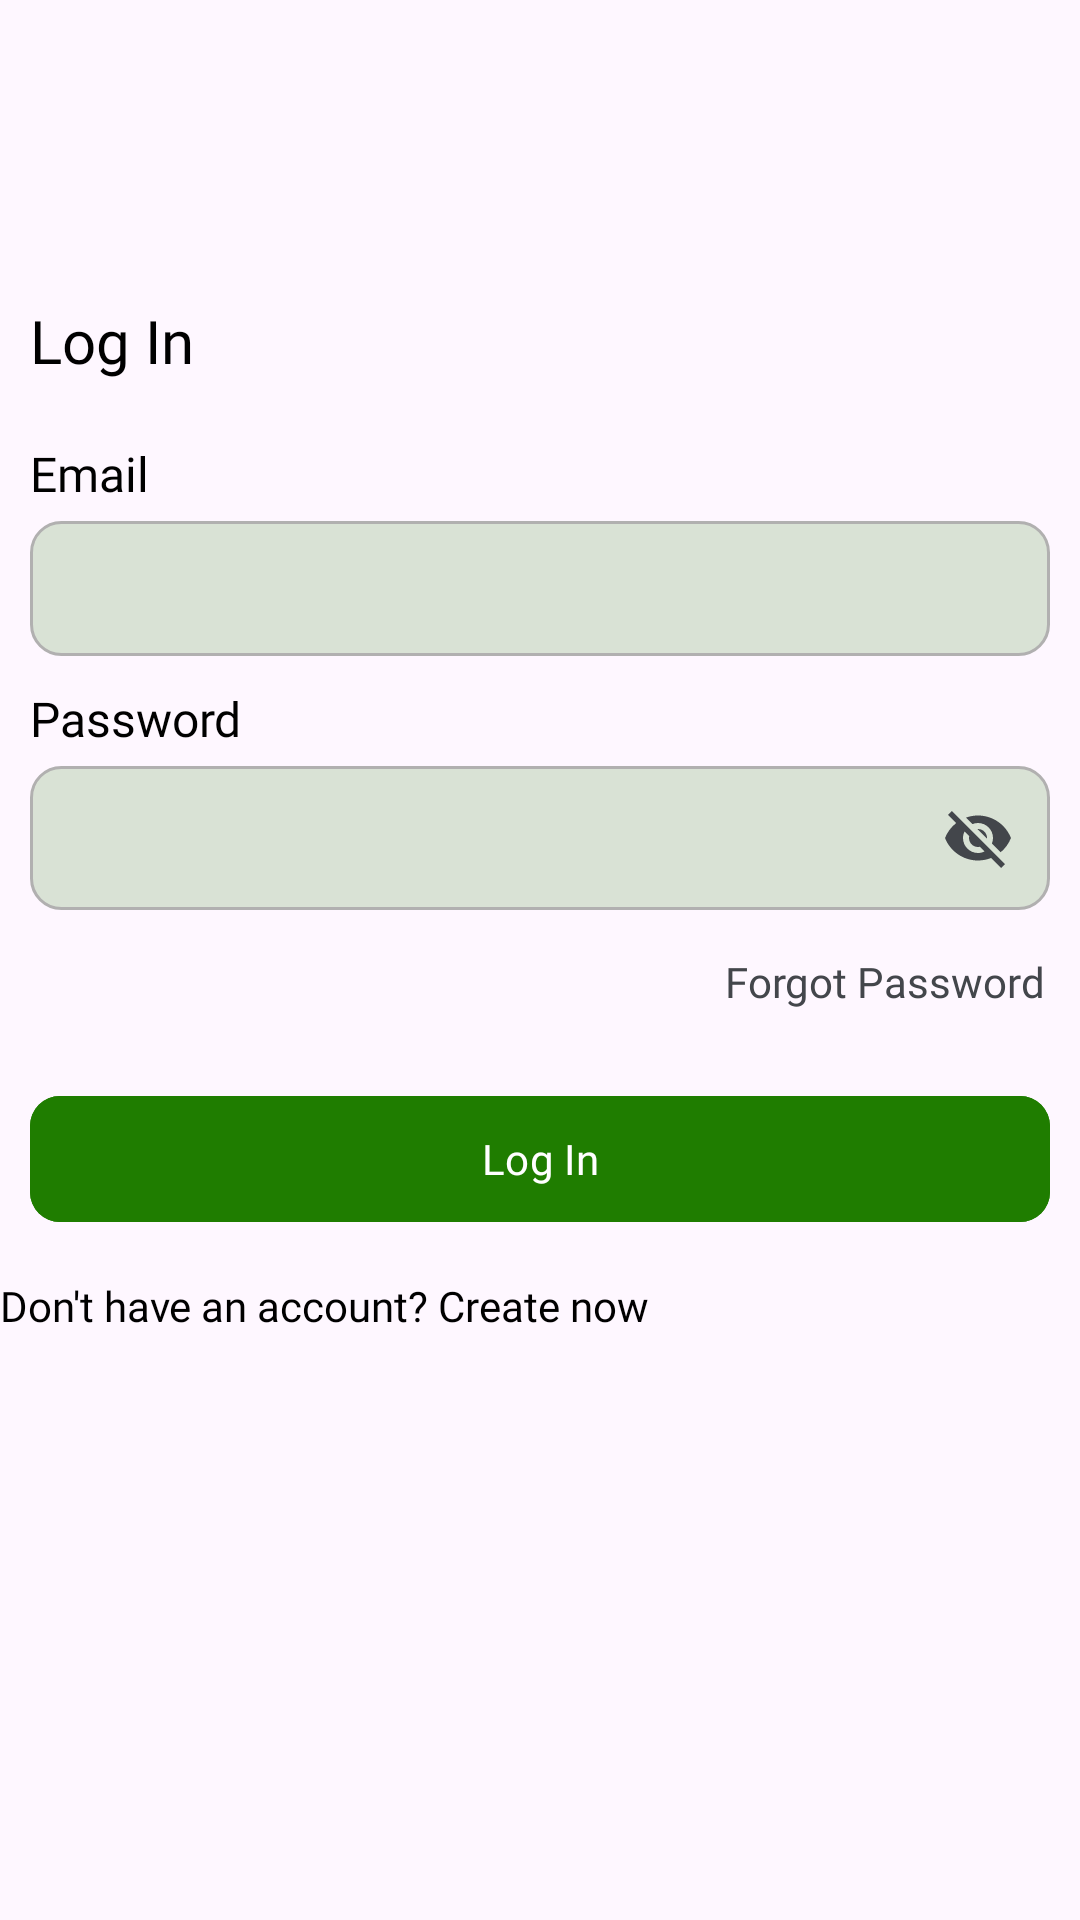

Here is an Android app screen rendered from its layout file. Give the layout XML and the strings, colors and styles it references.
<!-- AndroidManifest.xml: application theme Theme.PayBuddy -->
<!-- res/layout/fragment_login.xml -->
<?xml version="1.0" encoding="utf-8"?>
<ScrollView xmlns:android="http://schemas.android.com/apk/res/android"
    xmlns:tools="http://schemas.android.com/tools"
    xmlns:app="http://schemas.android.com/apk/res-auto"
    android:layout_width="match_parent"
    android:layout_height="match_parent"
    tools:context=".presentation.fragment.userReg.LoginFragment">

    <androidx.constraintlayout.widget.ConstraintLayout
        android:layout_width="match_parent"
        android:layout_height="wrap_content">

        <TextView
            android:id="@+id/login_txt"
            android:layout_width="wrap_content"
            android:layout_height="wrap_content"
            android:layout_marginStart="10dp"
            android:layout_marginTop="100dp"
            android:fontFamily="@font/satoshi_black"
            android:text="@string/login_txt"
            android:textColor="@color/black"
            android:textSize="20sp"
            app:layout_constraintStart_toStartOf="parent"
            app:layout_constraintTop_toTopOf="parent" />

        <TextView
            android:id="@+id/email_txt"
            android:layout_width="wrap_content"
            android:layout_height="wrap_content"
            android:layout_marginStart="10dp"
            android:layout_marginTop="20dp"
            android:fontFamily="@font/satoshi_bold"
            android:text="@string/email_txt"
            android:textColor="@color/black"
            android:textSize="16sp"
            app:layout_constraintStart_toStartOf="parent"
            app:layout_constraintTop_toBottomOf="@id/login_txt" />

        <EditText
            android:id="@+id/email_edt"
            android:layout_width="match_parent"
            android:minHeight="45dp"
            android:layout_height="wrap_content"
            android:layout_marginStart="10dp"
            android:layout_marginTop="5dp"
            android:layout_marginEnd="10dp"
            android:background="@drawable/light_green_bg"
            android:fontFamily="@font/satoshi_medium"
            android:padding="10dp"
            android:textSize="14sp"
            android:textColor="@color/steel_gray"
            android:textColorHint="@color/gray"
            app:layout_constraintStart_toStartOf="parent"
            app:layout_constraintTop_toBottomOf="@id/email_txt" />

        <TextView
            android:id="@+id/password_txt"
            android:layout_width="wrap_content"
            android:layout_height="wrap_content"
            android:layout_marginStart="10dp"
            android:layout_marginTop="10dp"
            android:fontFamily="@font/satoshi_bold"
            android:text="@string/password_txt"
            android:textColor="@color/black"
            android:textSize="16sp"
            app:layout_constraintStart_toStartOf="parent"
            app:layout_constraintTop_toBottomOf="@id/email_edt" />

        <com.google.android.material.textfield.TextInputLayout
            android:id="@+id/password_txl"
            android:layout_width="match_parent"
            android:minHeight="45dp"
            android:layout_height="wrap_content"
            android:layout_marginTop="5dp"
            android:layout_marginStart="10dp"
            android:layout_marginEnd="10dp"
            app:hintEnabled="false"
            app:layout_constraintStart_toStartOf="parent"
            app:layout_constraintTop_toBottomOf="@id/password_txt"
            app:passwordToggleEnabled="true"
            app:passwordToggleTint="@color/steel_gray">

            <EditText
                android:id="@+id/password_edt"
                android:layout_width="match_parent"
                android:layout_height="match_parent"
                android:background="@drawable/light_green_bg"
                android:fontFamily="@font/satoshi_medium"
                android:paddingStart="9dp"
                android:paddingTop="10dp"
                android:paddingEnd="10dp"
                android:paddingBottom="10dp"
                android:textSize="14sp"
                android:textColor="@color/steel_gray"
                android:textColorHint="@color/gray" />

        </com.google.android.material.textfield.TextInputLayout>
        <Button
            android:id="@+id/forgot_password_btn"
            android:layout_width="0dp"
            android:layout_height="wrap_content"
            android:layout_marginEnd="10dp"
            android:padding="2dp"
            android:background="@android:color/transparent"
            android:text="@string/forgot_password"
            android:fontFamily="@font/satoshi_bold"
            android:textAllCaps="false"
            android:textColor="@color/steel_gray"
            app:layout_constraintEnd_toEndOf="parent"
            app:layout_constraintTop_toBottomOf="@+id/password_txl" />

        <com.google.android.material.button.MaterialButton
            android:id="@+id/login_with_email_password_btn"
            android:layout_width="match_parent"
            android:layout_height="50dp"
            android:layout_marginStart="10dp"
            android:layout_marginTop="10dp"
            android:layout_marginEnd="10dp"
            android:backgroundTint="@color/green"
            android:fontFamily="@font/satoshi_bold"
            android:text="@string/login_txt"
            android:textSize="14sp"
            android:textAllCaps="false"
            android:textColor="@color/white"
            app:cornerRadius="10dp"
            app:layout_constraintEnd_toEndOf="parent"
            app:layout_constraintStart_toStartOf="parent"
            app:layout_constraintTop_toBottomOf="@id/forgot_password_btn" />

        <Button
            android:id="@+id/new_user_btn"
            android:layout_width="0dp"
            android:layout_height="wrap_content"
            android:background="@android:color/transparent"
            android:text="@string/new_user_txt"
            android:fontFamily="@font/satoshi_bold"
            android:textAllCaps="false"
            android:textColor="@color/black"
            app:layout_constraintStart_toStartOf="parent"
            app:layout_constraintTop_toBottomOf="@+id/login_with_email_password_btn" />

        <ProgressBar
            android:id="@+id/log_in_progress_bar"
            android:visibility="gone"
            android:layout_width="wrap_content"
            android:layout_height="wrap_content"
            android:elevation="7dp"
            app:layout_constraintStart_toStartOf="parent"
            app:layout_constraintEnd_toEndOf="parent"
            app:layout_constraintTop_toTopOf="parent"
            app:layout_constraintBottom_toBottomOf="parent"/>

    </androidx.constraintlayout.widget.ConstraintLayout>

</ScrollView>
<!-- resources referenced by this layout -->
<resources>
  <color name="black">#FF000000</color>
  <color name="gray">#B1B0B0</color>
  <color name="green">#1F7D00</color>
  <color name="steel_gray">#43464b</color>
  <color name="white">#FFFFFFFF</color>
  <!-- drawable light_green_bg (drawable) -->
  <?xml version="1.0" encoding="utf-8"?>
  <shape xmlns:android="http://schemas.android.com/apk/res/android">
      <solid android:color="@color/light_green"/>
      <stroke android:color="@color/gray" android:width="1dp"/>
      <corners android:radius="10dp"/>
  </shape>
  <string name="email_txt">Email</string>
  <string name="forgot_password">Forgot Password</string>
  <string name="login_txt">Log In</string>
  <string name="new_user_txt">Don\'t have an account? Create now</string>
  <string name="password_txt">Password</string>
  <style name="Theme.PayBuddy" parent="Base.Theme.PayBuddy" />
  <color name="light_green">#2A1F7D00</color>
  <style name="Base.Theme.PayBuddy" parent="Theme.Material3.DayNight.NoActionBar">
          
          
          <item name="android:statusBarColor">@color/steel_gray</item>
          <item name="spinnerDropDownItemStyle">@style/spinnerDropDownItemStyle</item>
          <item name="android:spinnerItemStyle">@style/spinnerItemStyle</item>
      </style>
  <style name="spinnerDropDownItemStyle">
          <item name="android:padding">10dp</item>
          <item name="android:textSize">14sp</item>
          <item name="android:textColor">@color/black</item>
          <item name="fontFamily">@font/satoshi_medium</item>
      </style>
  <style name="spinnerItemStyle">
          <item name="android:padding">10dp</item>
          <item name="android:textSize">14sp</item>
          <item name="android:textColor">@color/black</item>
          <item name="fontFamily">@font/satoshi_medium</item>
      </style>
</resources>
